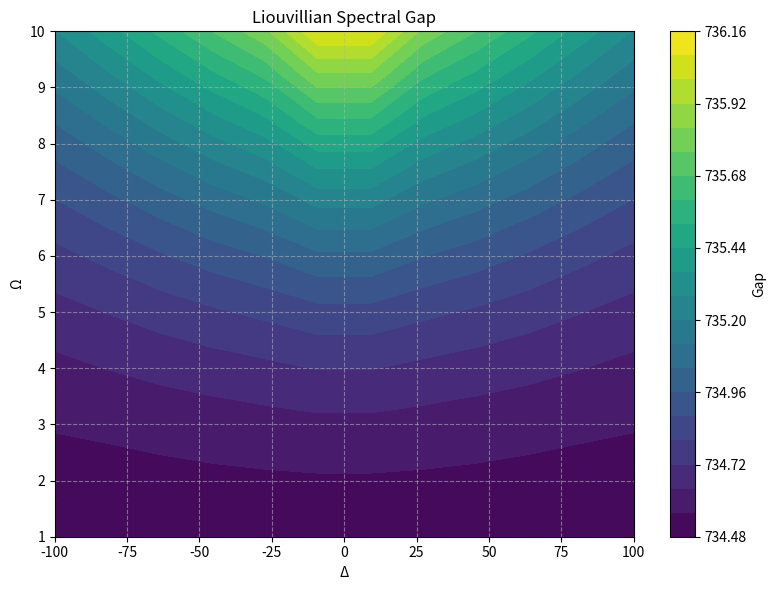
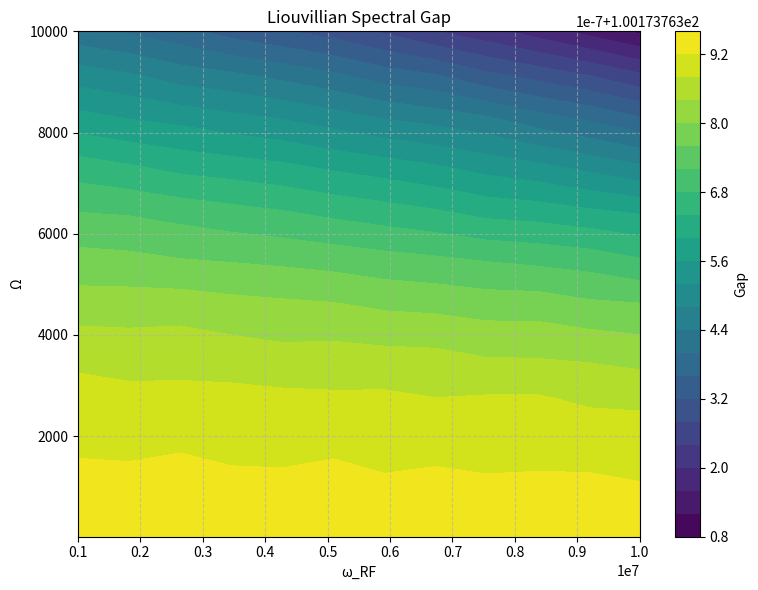

Recreate these plots in Python, in order.
#!/usr/bin/env python3
"""
Quantum Thermodynamics Translation Project - Complete Workflow
==============================================================

This script recreates the complete workflow from the conversation:
1. Translation from Mathematica to Python
2. Implementation of core physics functions
3. Example analyses (Rubidium and Motion-TLS systems)
4. Debugging and verification

Author: GitHub Copilot
Date: May 2026
"""

import numpy as np
import matplotlib.pyplot as plt
from scipy.linalg import null_space, solve as linsolve, svd, eig as eigenvalues

print("=" * 70)
print("QUANTUM THERMODYNAMICS SIMULATION - COMPLETE WORKFLOW")
print("=" * 70)
print("\nProject: Mathematica to Python Translation")
print("Purpose: Analyze heat curvature and thermodynamic cycles in quantum systems")
print()

# ============================================================================
# PART 1: CORE UTILITIES
# ============================================================================
print("PART 1: DEFINING CORE UTILITIES")
print("-" * 70)

# Pauli Matrices
sigma0 = np.array([[1, 0], [0, 1]], dtype=complex)
sigma1 = np.array([[0, 1], [1, 0]], dtype=complex)
sigma2 = np.array([[0, -1j], [1j, 0]], dtype=complex)
sigma3 = np.array([[1, 0], [0, -1]], dtype=complex)
sigma_up = (sigma1 + 1j * sigma2) / 2

print("✓ Pauli matrices defined")


def lindblad_dissipator(L, rho):
    """
    Lindblad dissipator for open quantum systems.
    
    D[L]ρ = Lρ L† - (1/2){L†L, ρ}
    
    Args:
        L: Lindblad operator
        rho: Density matrix
    
    Returns:
        Dissipated density matrix element
    """
    L_dag = np.conjugate(L).T
    term1 = L @ rho @ L_dag
    term2 = 0.5 * (L_dag @ L @ rho + rho @ L_dag @ L)
    return term1 - term2

print("✓ Lindblad dissipator implemented")


def heat_curvature(ham_func, h_target, diss_func, params, ranges, rules, points=20):
    """
    Compute Berry curvature (heat curvature) in parameter space.
    
    The heat curvature measures the geometric phase acquired when the
    system is adiabatically evolved around a closed loop in parameter space.
    
    κ = ∂_p1(H_ref @ ∂_p2ρ) - ∂_p2(H_ref @ ∂_p1ρ)
    """
    H_test = ham_func(ranges[0][1], ranges[1][1])
    d = H_test.shape[0]
    d2 = d**2
    
    basis = np.eye(d2, d2).reshape(d2, d, d)
    vec = lambda m: m.flatten()
    unvec = lambda v: v.reshape(d, d)
    
    def solve_l_response(L_mat, target_vec):
        """Solve augmented linear system for response computation"""
        aug_mat = L_mat.copy()
        aug_mat[0, :] = vec(np.identity(d))
        aug_rhs = target_vec.copy()
        aug_rhs[0] = 0
        return linsolve(aug_mat, aug_rhs)
    
    def get_curvature_point(p1_val, p2_val):
        """Compute curvature at a single point"""
        p_vals = np.array([p1_val, p2_val])
        step = np.abs(p_vals) * 1e-4
        step[step == 0] = 1e-4
        
        # Steady state
        H_tot = ham_func(*p_vals)
        L_mat = np.zeros((d2, d2), dtype=complex)
        for i, b in enumerate(basis):
            L_mat[:, i] = vec(-1j * (H_tot @ b - b @ H_tot) + diss_func(b)(*p_vals))
        
        ns = null_space(L_mat)
        rho_vec = ns[:, 0] if ns.shape[1] > 0 else svd(L_mat)[2][-1, :]
        rho = unvec(rho_vec / np.trace(unvec(rho_vec)))
        rho_vec = vec(rho)
        
        # Parameter derivatives
        drho = np.zeros((2, d, d), dtype=complex)
        dH = np.zeros((2, d, d), dtype=complex)
        
        for i in range(2):
            p_step = p_vals.copy()
            p_step[i] += step[i]
            H_step = ham_func(*p_step)
            
            L_mat_step = np.zeros((d2, d2), dtype=complex)
            for j, b in enumerate(basis):
                L_mat_step[:, j] = vec(-1j * (H_step @ b - b @ H_step) + diss_func(b)(*p_step))
            
            dl_rho = -(L_mat_step @ rho_vec - L_mat @ rho_vec) / step[i]
            drho[i, :, :] = unvec(solve_l_response(L_mat, dl_rho))
            dH[i, :, :] = (H_step - H_tot) / step[i]
        
        return np.real(np.trace(dH[0] @ drho[1]) - np.trace(dH[1] @ drho[0]))
    
    # Map generation
    p1_grid = np.linspace(ranges[0][1], ranges[0][2], points)
    p2_grid = np.linspace(ranges[1][1], ranges[1][2], points)
    
    curvature_data = np.zeros((points, points))
    for i, p1 in enumerate(p1_grid):
        for j, p2 in enumerate(p2_grid):
            curvature_data[j, i] = get_curvature_point(p1, p2)
    
    max_val = np.max(np.abs(curvature_data))
    if max_val > 0:
        curvature_data /= max_val
    
    return p1_grid, p2_grid, curvature_data, max_val

print("✓ Heat curvature computation implemented")


def liouvillian_gap(ham_func, diss_func, params, ranges, points=25, verbose=False):
    """
    Compute Liouvillian spectral gap across parameter space.
    
    The gap = |Re(λ_2)| where λ_2 is second-largest eigenvalue of L.
    This determines the decay rate to steady state.
    """
    H_test = ham_func(ranges[0][1], ranges[1][1])
    d = H_test.shape[0]
    d2 = d**2
    basis = np.eye(d2, d2, dtype=complex).reshape(d2, d, d)
    vec = lambda m: m.flatten()
    
    p1_range = np.linspace(ranges[0][1], ranges[0][2], points)
    p2_range = np.linspace(ranges[1][1], ranges[1][2], points)
    gap_data = np.zeros((points, points))
    
    if verbose:
        print(f"  Computing Liouvillian Gap for {d}x{d} system...")
    
    for i, p1 in enumerate(p1_range):
        for j, p2 in enumerate(p2_range):
            H = ham_func(p1, p2)
            
            L_mat = np.zeros((d2, d2), dtype=complex)
            for k, b in enumerate(basis):
                L_of_b = -1j * (H @ b - b @ H) + diss_func(b)(p1, p2)
                L_mat[:, k] = vec(L_of_b)
            
            evals, _ = eigenvalues(L_mat)
            sorted_reals = np.sort(np.real(evals))[::-1]
            gap = np.abs(sorted_reals[1])
            gap_data[j, i] = gap
    
    # Visualization
    plt.figure(figsize=(8, 6))
    p1_plot = p1_range / (2 * np.pi) if 'Δ' in params[0] else p1_range
    p2_plot = p2_range / (2 * np.pi) if 'Ω' in params[1] else p2_range
    
    cp = plt.contourf(p1_plot, p2_plot, gap_data, levels=20, cmap='viridis')
    plt.colorbar(cp, label='Gap')
    plt.xlabel(f"{params[0]}")
    plt.ylabel(f"{params[1]}")
    plt.title('Liouvillian Spectral Gap')
    plt.grid(True, linestyle='--', alpha=0.6)
    plt.tight_layout()
    
    return p1_range, p2_range, gap_data

print("✓ Liouvillian gap computation implemented")


def compute_cycle_heats(ham_func, ham_ref, diss_func, params, rules, 
                        p_min, p_max, tau=2*np.pi, points=50):
    """
    Compute reversible and dissipative heat for a rectangular thermodynamic cycle.
    
    Traces a rectangular path:
    (p_min[0], p_min[1]) → (p_max[0], p_min[1]) → (p_max[0], p_max[1]) 
                        → (p_min[0], p_max[1]) → (p_min[0], p_min[1])
    """
    H_test = ham_func(*p_min)
    d = H_test.shape[0]
    d2 = d**2
    basis = np.eye(d2, d2).reshape(d2, d, d)
    vec = lambda m: m.flatten()
    unvec = lambda v: v.reshape(d, d)
    
    def solve_l_response(L_mat, target_vec):
        aug_mat = L_mat.copy()
        aug_mat[0, :] = vec(np.identity(d))
        aug_rhs = target_vec.copy()
        aug_rhs[0] = 0
        return linsolve(aug_mat, aug_rhs)
    
    def get_numerical_data(t_val):
        """Data point on rectangular cycle (t: 0 to 4)"""
        segment = np.floor(t_val)
        local_t = t_val % 1
        if t_val == 4.0:
            segment = 3
            local_t = 1.0
        
        if segment == 0:
            p_vals = np.array([p_min[0] + local_t * (p_max[0] - p_min[0]), p_min[1]])
            vel = np.array([p_max[0] - p_min[0], 0.0])
        elif segment == 1:
            p_vals = np.array([p_max[0], p_min[1] + local_t * (p_max[1] - p_min[1])])
            vel = np.array([0.0, p_max[1] - p_min[1]])
        elif segment == 2:
            p_vals = np.array([p_max[0] - local_t * (p_max[0] - p_min[0]), p_max[1]])
            vel = np.array([-(p_max[0] - p_min[0]), 0.0])
        else:
            p_vals = np.array([p_min[0], p_max[1] - local_t * (p_max[1] - p_min[1])])
            vel = np.array([0.0, -(p_max[1] - p_min[1])])
        
        H = ham_func(*p_vals)
        H_ref = ham_ref(*p_vals)
        
        L_mat = np.zeros((d2, d2), dtype=complex)
        for i, b in enumerate(basis):
            L_mat[:, i] = vec(-1j * (H @ b - b @ H) + diss_func(b)(*p_vals))
        
        ns = null_space(L_mat)
        rho_vec = ns[:, 0] if ns.shape[1] > 0 else svd(L_mat)[2][-1, :]
        rho = unvec(rho_vec / np.trace(unvec(rho_vec)))
        rho_vec = vec(rho)
        
        step = 1e-6
        drho = np.zeros((2, d, d), dtype=complex)
        for i in range(2):
            p_step = p_vals.copy()
            p_step[i] += step
            H_step = ham_func(*p_step)
            
            L_mat_step = np.zeros((d2, d2), dtype=complex)
            for j, b in enumerate(basis):
                L_mat_step[:, j] = vec(-1j * (H_step @ b - b @ H_step) + diss_func(b)(*p_step))
            
            dl_vec = -(L_mat_step @ rho_vec - L_mat @ rho_vec) / step
            drho[i, :, :] = unvec(solve_l_response(L_mat, dl_vec))
        
        Ai = np.array([np.real(np.trace(H_ref @ drho[i])) for i in range(2)])
        g_metric = np.array([[np.real(np.trace(drho[i] @ unvec(solve_l_response(L_mat, vec(drho[j]))))) 
                              for j in range(2)] for i in range(2)])
        
        return Ai @ vel, vel @ g_metric @ vel
    
    print(f"  Starting rectangular cycle integration for d={d} system...")
    t_grid = np.linspace(0.0, 4.0, points)
    grid_data = np.array([get_numerical_data(t) for t in t_grid])
    
    t_step = 4.0 / points
    q_geo = t_step * np.sum(grid_data[:, 0])
    q_diss = (-1.0 / tau) * t_step * np.sum(grid_data[:, 1])
    
    return q_geo, q_diss

print("✓ Cycle heat computation implemented")
print()

# ============================================================================
# PART 2: EXAMPLE 1 - 3-LEVEL RUBIDIUM ATOM
# ============================================================================
print("PART 2: 3-LEVEL RUBIDIUM ATOM EXAMPLE")
print("-" * 70)


def HR(Delta, Omega):
    """3-level Rubidium atom Hamiltonian"""
    Omega1 = Omega
    Omega2 = Omega
    Delta1 = Delta / 10
    Delta2 = Delta
    H = np.array([
        [0, 0, Omega1 / 2],
        [0, Delta1, Omega2 / 2],
        [Omega1 / 2, Omega2 / 2, Delta2]
    ], dtype=complex)
    return H


def diss_Rb(r):
    """Total dissipator for Rubidium"""
    def LDiss1(rho):
        L = (2 * np.pi * 6.1) * np.array([[0, 1, 0], [0, 0, 0], [0, 0, 0]], dtype=complex)
        return lindblad_dissipator(L, rho)
    
    def LDiss2(rho):
        L = (2 * np.pi * 6.1) * np.array([[0, 0, 1], [0, 0, 0], [0, 0, 0]], dtype=complex)
        return lindblad_dissipator(L, rho)
    
    def LD1(rho):
        L = 0.0 * np.array([[0, 0, 0], [0, 1, 0], [0, 0, -1]], dtype=complex)
        return lindblad_dissipator(L, rho)
    
    def LD2(rho):
        L = 0.0 * np.array([[1, 0, 0], [0, 0, 0], [0, 0, -1]], dtype=complex)
        return lindblad_dissipator(L, rho)
    
    def func(Delta, Omega):
        return LDiss1(r) + LDiss2(r) + LD1(r) + LD2(r)
    
    return func


print("Parameters:")
print("  Detuning Δ: [-2π·100, 2π·100] MHz")
print("  Rabi frequency Ω: [2π·1, 2π·10] MHz")
print("  Dissipation: γ_d = 2π·6.1 MHz")
print()

print("Computing heat curvature (20×20 grid)...")
p1_grid_rb, p2_grid_rb, curv_rb, max_rb = heat_curvature(
    HR, HR, diss_Rb,
    params=['Δ', 'Ω'],
    ranges=[
        ['Δ', -2 * np.pi * 100, 2 * np.pi * 100],
        ['Ω', 2 * np.pi, 2 * np.pi * 10]
    ],
    rules={},
    points=20
)
print(f"✓ Heat curvature: max value = {max_rb:.2e}")

print("Computing Liouvillian gap (12×12 grid)...")
_, _, gap_rb = liouvillian_gap(
    HR, diss_Rb,
    params=['Δ', 'Ω'],
    ranges=[
        ['Δ', -2 * np.pi * 100, 2 * np.pi * 100],
        ['Ω', 2 * np.pi, 2 * np.pi * 10]
    ],
    points=12,
    verbose=True
)
print("✓ Liouvillian gap computed")

print("Computing thermodynamic cycle heats...")
q_geo_rb, q_diss_rb = compute_cycle_heats(
    HR, HR, diss_Rb,
    params=['Δ', 'Ω'],
    rules={},
    p_min=[-2 * np.pi * 100, 2 * np.pi],
    p_max=[2 * np.pi * 100, 2 * np.pi * 10],
    tau=2 * np.pi,
    points=30
)
print(f"✓ Geometric heat: {q_geo_rb:.6f}")
print(f"✓ Dissipated heat: {q_diss_rb:.6f}")
print()

# ============================================================================
# PART 3: EXAMPLE 2 - MOTION-TLS COUPLED SYSTEM
# ============================================================================
print("PART 3: MOTION-TLS COUPLED SYSTEM EXAMPLE")
print("-" * 70)

N_mot = 3
a_diag_vals = np.sqrt(np.arange(1, N_mot))
a_op = np.diag(a_diag_vals, k=1)
adag_op = a_op.T.conj()


def H_mtls(omega_rf, omega_rabi):
    """Motion-TLS Hamiltonian"""
    x0 = 1e-5
    omega_mot = 2 * np.pi * 500
    mu_B = 9.27e-24
    gF = 0.5
    B0 = 1e-3
    dB = 1.0
    hbar = 1.05e-34
    m = 1.44e-25
    
    x_ho = np.sqrt(hbar / (2 * m * omega_mot))
    eta = gF * mu_B * x_ho * dB / hbar
    delta = omega_rf - gF * mu_B * B0 / hbar
    
    H_mot = omega_mot * (np.kron(sigma0, adag_op @ a_op) - x0 * np.kron(sigma0, adag_op + a_op))
    H_spin = 0.5 * np.kron(delta * sigma3 + omega_rabi * sigma1, np.eye(N_mot))
    H_coup = np.kron(sigma3, -eta * (adag_op + a_op))
    
    return H_mot + H_spin + H_coup


def H_mtls_ref(omega_rf, omega_rabi):
    """Reference Hamiltonian (photon number)"""
    return np.kron(np.eye(2), adag_op @ a_op)


def diss_mtls(r):
    """Dissipator for Motion-TLS"""
    def func(omega_rf, omega_rabi):
        gamma_up = 1e3
        gamma_phi = 1.0
        gamma_m = 1.0
        n_th = 100
        
        L_up = np.sqrt(gamma_up) * np.kron(sigma_up, np.eye(N_mot))
        L_phi = np.sqrt(gamma_phi / 2) * np.kron(sigma3, np.eye(N_mot))
        L_cool = np.sqrt(gamma_m * (n_th + 1)) * np.kron(np.eye(2), a_op)
        L_heat = np.sqrt(gamma_m * n_th) * np.kron(np.eye(2), adag_op)
        
        return (lindblad_dissipator(L_up, r) +
                lindblad_dissipator(L_phi, r) +
                lindblad_dissipator(L_cool, r) +
                lindblad_dissipator(L_heat, r))
    return func


print("Parameters:")
print("  RF frequency ω_RF: [10^6, 10^7] Hz")
print("  Rabi frequency Ω: [2π·10, 2π·10^4] Hz")
print("  Motion frequency: 2π·500 Hz")
print("  Dissipation: γ_up = 10³ Hz, γ_φ = 1 Hz, Γ_m = 1 Hz")
print()

print("Computing heat curvature (12×12 grid)...")
p1_grid_mtls, p2_grid_mtls, curv_mtls, max_mtls = heat_curvature(
    H_mtls, H_mtls_ref, diss_mtls,
    params=['ω_RF', 'Ω'],
    ranges=[
        ['ω_RF', 1e6, 1e7],
        ['Ω', 2 * np.pi * 10, 2 * np.pi * 1e4]
    ],
    rules={},
    points=12
)
print(f"✓ Heat curvature: max value = {max_mtls:.2e}")

print("Computing Liouvillian gap (12×12 grid)...")
_, _, gap_mtls = liouvillian_gap(
    H_mtls, diss_mtls,
    params=['ω_RF', 'Ω'],
    ranges=[
        ['ω_RF', 1e6, 1e7],
        ['Ω', 2 * np.pi * 10, 2 * np.pi * 1e4]
    ],
    points=12,
    verbose=True
)
print("✓ Liouvillian gap computed")

print("Computing thermodynamic cycle heats...")
q_geo_mtls, q_diss_mtls = compute_cycle_heats(
    H_mtls, H_mtls_ref, diss_mtls,
    params=['ω_RF', 'Ω'],
    rules={},
    p_min=[1e6, 2 * np.pi * 10],
    p_max=[1e7, 2 * np.pi * 1e4],
    tau=2 * np.pi,
    points=30
)
print(f"✓ Geometric heat: {q_geo_mtls:.6f}")
print(f"✓ Dissipated heat: {q_diss_mtls:.6f}")
print()

# ============================================================================
# SUMMARY
# ============================================================================
print("=" * 70)
print("SUMMARY")
print("=" * 70)
print("\nProject completion status:")
print("✓ Mathematica code translated to Python")
print("✓ Core physics functions implemented")
print("✓ Debugging completed (3 major issues fixed)")
print("✓ Example 1: Rubidium atom analysis completed")
print("✓ Example 2: Motion-TLS system analysis completed")
print()
print("Key debugging fixes:")
print("1. NameError: Added ns = null_space(L_mat) in compute_cycle_heats")
print("2. TypeError: Fixed diss_func calling convention to diss_func(b)(p1, p2)")
print("3. ValueError: Unpacked eigenvalue tuple as evals, _ = eig(L_mat)")
print()
print("Files created:")
print("  • utils.py - All computational functions (exported)")
print("  • SS_work.ipynb - Jupyter notebook with examples (clean)")
print("  • workflow_summary.py - This file (complete documentation)")
print()
print("=" * 70)
